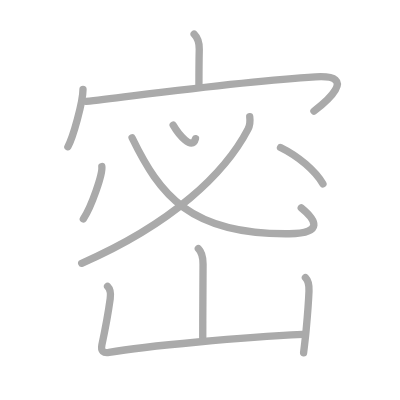
t = 0.00 s
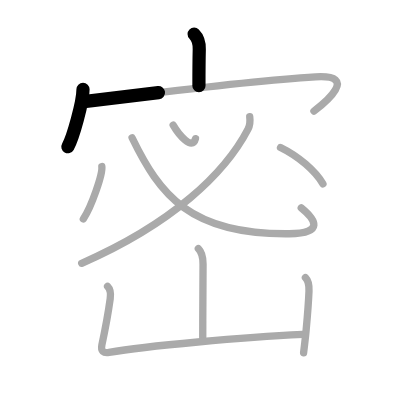
t = 2.25 s
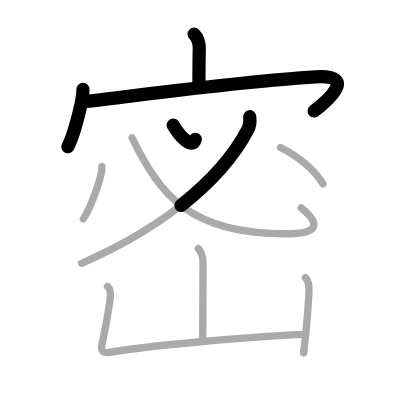
t = 4.50 s
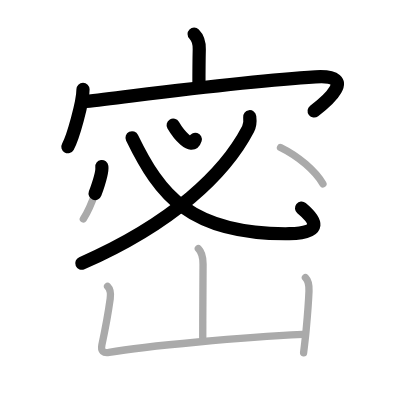
t = 6.50 s
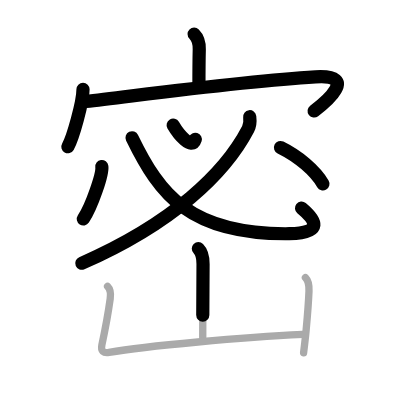
t = 8.75 s
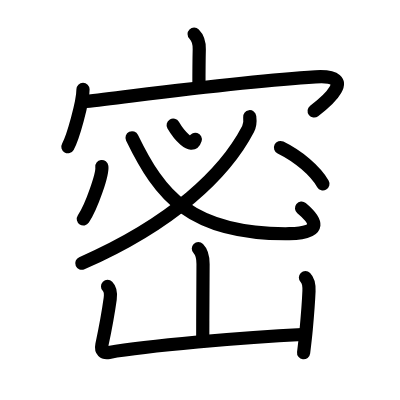
t = 11.00 s

The animated SVG that drew these frames (rendered in a browser with its animation timeline set to each time). Animation: 11 SMIL elements (animate=11); one cycle of 11.00 s.

<?xml version="1.0" standalone="no"?>
<!DOCTYPE svg PUBLIC "-//W3C//DTD SVG 1.1//EN"   "http://www.w3.org/Graphics/SVG/1.1/DTD/svg11.dtd">
<svg width="400px" height="400px"  version="1.1" xmlns="http://www.w3.org/2000/svg">
  <defs>
    <marker id="Triangle" viewBox="0 0 10 10" refX="0" refY="5" markerUnits="strokeWidth" markerWidth="3" style="stroke-opacity:0%;fill:#aaaaaa;" markerHeight="2" orient="auto">
      <path d="M 0 0 L 10 5 L 0 10 z" />
    </marker>
    
    <marker id="Arrow" viewBox="0 0 10 10" refX="5" refY="5" markerUnits="strokeWidth" markerWidth="1.8" style="stroke-opacity:0%;fill:#770000;" markerHeight="2" orient="auto">
      <path d="M 0 4 L 6 4 L 4 1 L 10 5 L 4 9 L 6 6 L 0 6 z" />
        <circle cx="5" cy="5" r="5" />
      </marker>
    
    <marker id="TriangleRed" viewBox="0 0 10 10" refX="0" refY="5" markerUnits="strokeWidth" markerWidth="3" style="stroke-opacity:0%;fill:#CC0000;" markerHeight="2" orient="auto">
      <path d="M 0 0 L 10 5 L 0 10 z" />
    </marker>
    
    <marker id="ArrowRed" viewBox="0 0 10 10" refX="5" refY="5" markerUnits="strokeWidth" markerWidth="1.8" style="stroke-opacity:0%;fill:#CC0000;" markerHeight="2" orient="auto">
      <path d="M 0 4 L 6 4 L 4 1 L 10 5 L 4 9 L 6 6 L 0 6 z" />
        <circle cx="5" cy="5" r="5" />
      </marker>
    
  </defs>
  
  <path style="fill:#ffffff; fill-opacity:100%; fill-rule:evenodd; stroke-width:0;" d="M 0 0 L 400px 0 L 400px 400px L 0 400px L 0 0" />

  <g transform="scale(3.6697247706422 3.6697247706422)">
<path style="fill:none; fill-opacity:0%; fill-rule:evenodd; stroke:#aaaaaa; stroke-opacity:100%; stroke-width: 1.5pt; stroke-linejoin:round; stroke-linecap:round;" d="M52.9 9.29c1.15 1.15 1.43 2.92 1.4 4.16c-0.09 3.92-0.09 6.35-0.09 9.92"></path>
<path style="fill:none; fill-opacity:0%; fill-rule:evenodd; stroke:#aaaaaa; stroke-opacity:100%; stroke-width: 1.5pt; stroke-linejoin:round; stroke-linecap:round;" d="M22.62 24.35c0 3.5-2.76 13.25-4.12 15.63"></path>
<path style="fill:none; fill-opacity:0%; fill-rule:evenodd; stroke:#aaaaaa; stroke-opacity:100%; stroke-width: 1.5pt; stroke-linejoin:round; stroke-linecap:round;" d="M23.44 27.63c13.43-1.51 42.31-5.51 62.55-6.69c12.01-0.7 2.54 7.1-0.44 9.35"></path>
<path style="fill:none; fill-opacity:0%; fill-rule:evenodd; stroke:#aaaaaa; stroke-opacity:100%; stroke-width: 1.5pt; stroke-linejoin:round; stroke-linecap:round;" d="M47.19 34.09c1.43 2.44 5.19 7.13 6.08 3.69"></path>
<path style="fill:none; fill-opacity:0%; fill-rule:evenodd; stroke:#aaaaaa; stroke-opacity:100%; stroke-width: 1.5pt; stroke-linejoin:round; stroke-linecap:round;" d="M68.05 31.81c0.11 0.84 0.13 2.24-0.46 3.38c-6.21 11.93-20.46 25.68-45.33 36.56"></path>
<path style="fill:none; fill-opacity:0%; fill-rule:evenodd; stroke:#aaaaaa; stroke-opacity:100%; stroke-width: 1.5pt; stroke-linejoin:round; stroke-linecap:round;" d="M35.99 37.54C43.5 53 51.75 64 78.83 63.69c9.55-0.11 7.22-3.81 3.26-7.05"></path>
<path style="fill:none; fill-opacity:0%; fill-rule:evenodd; stroke:#aaaaaa; stroke-opacity:100%; stroke-width: 1.5pt; stroke-linejoin:round; stroke-linecap:round;" d="M27.75 45.38c0.28 2.02-2.8 10.92-5.04 14.28"></path>
<path style="fill:none; fill-opacity:0%; fill-rule:evenodd; stroke:#aaaaaa; stroke-opacity:100%; stroke-width: 1.5pt; stroke-linejoin:round; stroke-linecap:round;" d="M76.44 40.2c4.94 2.43 9.44 6.3 11.56 9.91"></path>
<path style="fill:none; fill-opacity:0%; fill-rule:evenodd; stroke:#aaaaaa; stroke-opacity:100%; stroke-width: 1.5pt; stroke-linejoin:round; stroke-linecap:round;" d="M54.05 67.75c1.1 1.1 1.28 2.75 1.28 4.18c0 0.73-0.08 11.45-0.08 20.07"></path>
<path style="fill:none; fill-opacity:0%; fill-rule:evenodd; stroke:#aaaaaa; stroke-opacity:100%; stroke-width: 1.5pt; stroke-linejoin:round; stroke-linecap:round;" d="M29.31 78.04c0.76 0.76 0.9 2.08 0.72 3.37c-0.53 3.84-1.15 7.34-2.27 12.6c-0.34 1.63 0.45 2.29 1.96 2.02c10.03-1.78 36.9-4.15 52.81-4.89"></path>
<path style="fill:none; fill-opacity:0%; fill-rule:evenodd; stroke:#aaaaaa; stroke-opacity:100%; stroke-width: 1.5pt; stroke-linejoin:round; stroke-linecap:round;" d="M83.23 75.65c0.94 0.94 1.02 2.35 0.97 3.68c-0.13 3.11-0.35 6-0.76 10.42c-0.18 1.94-0.4 3.86-0.71 6.38"></path>

<path style="fill:none; fill-opacity:0%; fill-rule:evenodd; stroke:#000000; stroke-opacity:100%; stroke-width: 2.7pt; stroke-linejoin:round; stroke-linecap:round;" d="M52.9 9.29c1.15 1.15 1.43 2.92 1.4 4.16c-0.09 3.92-0.09 6.35-0.09 9.92" pathLength="100" stroke-dashoffset="100" stroke-dasharray="100 105"><animate id="dashAnim1" attributeName="stroke-dashoffset" from="100" to="0" dur="1s" calcMode="linear" fill="freeze"/></path>
<path style="fill:none; fill-opacity:0%; fill-rule:evenodd; stroke:#000000; stroke-opacity:100%; stroke-width: 2.7pt; stroke-linejoin:round; stroke-linecap:round;" d="M22.62 24.35c0 3.5-2.76 13.25-4.12 15.63" pathLength="100" stroke-dashoffset="100" stroke-dasharray="100 105"><animate id="dashAnim2" attributeName="stroke-dashoffset" from="100" to="0" dur="1s" calcMode="linear" begin="dashAnim1.end" fill="freeze"/></path>
<path style="fill:none; fill-opacity:0%; fill-rule:evenodd; stroke:#000000; stroke-opacity:100%; stroke-width: 2.7pt; stroke-linejoin:round; stroke-linecap:round;" d="M23.44 27.63c13.43-1.51 42.31-5.51 62.55-6.69c12.01-0.7 2.54 7.1-0.44 9.35" pathLength="100" stroke-dashoffset="100" stroke-dasharray="100 105"><animate id="dashAnim3" attributeName="stroke-dashoffset" from="100" to="0" dur="1s" calcMode="linear" begin="dashAnim2.end" fill="freeze"/></path>
<path style="fill:none; fill-opacity:0%; fill-rule:evenodd; stroke:#000000; stroke-opacity:100%; stroke-width: 2.7pt; stroke-linejoin:round; stroke-linecap:round;" d="M47.19 34.09c1.43 2.44 5.19 7.13 6.08 3.69" pathLength="100" stroke-dashoffset="100" stroke-dasharray="100 105"><animate id="dashAnim4" attributeName="stroke-dashoffset" from="100" to="0" dur="1s" calcMode="linear" begin="dashAnim3.end" fill="freeze"/></path>
<path style="fill:none; fill-opacity:0%; fill-rule:evenodd; stroke:#000000; stroke-opacity:100%; stroke-width: 2.7pt; stroke-linejoin:round; stroke-linecap:round;" d="M68.05 31.81c0.11 0.84 0.13 2.24-0.46 3.38c-6.21 11.93-20.46 25.68-45.33 36.56" pathLength="100" stroke-dashoffset="100" stroke-dasharray="100 105"><animate id="dashAnim5" attributeName="stroke-dashoffset" from="100" to="0" dur="1s" calcMode="linear" begin="dashAnim4.end" fill="freeze"/></path>
<path style="fill:none; fill-opacity:0%; fill-rule:evenodd; stroke:#000000; stroke-opacity:100%; stroke-width: 2.7pt; stroke-linejoin:round; stroke-linecap:round;" d="M35.99 37.54C43.5 53 51.75 64 78.83 63.69c9.55-0.11 7.22-3.81 3.26-7.05" pathLength="100" stroke-dashoffset="100" stroke-dasharray="100 105"><animate id="dashAnim6" attributeName="stroke-dashoffset" from="100" to="0" dur="1s" calcMode="linear" begin="dashAnim5.end" fill="freeze"/></path>
<path style="fill:none; fill-opacity:0%; fill-rule:evenodd; stroke:#000000; stroke-opacity:100%; stroke-width: 2.7pt; stroke-linejoin:round; stroke-linecap:round;" d="M27.75 45.38c0.28 2.02-2.8 10.92-5.04 14.28" pathLength="100" stroke-dashoffset="100" stroke-dasharray="100 105"><animate id="dashAnim7" attributeName="stroke-dashoffset" from="100" to="0" dur="1s" calcMode="linear" begin="dashAnim6.end" fill="freeze"/></path>
<path style="fill:none; fill-opacity:0%; fill-rule:evenodd; stroke:#000000; stroke-opacity:100%; stroke-width: 2.7pt; stroke-linejoin:round; stroke-linecap:round;" d="M76.44 40.2c4.94 2.43 9.44 6.3 11.56 9.91" pathLength="100" stroke-dashoffset="100" stroke-dasharray="100 105"><animate id="dashAnim8" attributeName="stroke-dashoffset" from="100" to="0" dur="1s" calcMode="linear" begin="dashAnim7.end" fill="freeze"/></path>
<path style="fill:none; fill-opacity:0%; fill-rule:evenodd; stroke:#000000; stroke-opacity:100%; stroke-width: 2.7pt; stroke-linejoin:round; stroke-linecap:round;" d="M54.05 67.75c1.1 1.1 1.28 2.75 1.28 4.18c0 0.73-0.08 11.45-0.08 20.07" pathLength="100" stroke-dashoffset="100" stroke-dasharray="100 105"><animate id="dashAnim9" attributeName="stroke-dashoffset" from="100" to="0" dur="1s" calcMode="linear" begin="dashAnim8.end" fill="freeze"/></path>
<path style="fill:none; fill-opacity:0%; fill-rule:evenodd; stroke:#000000; stroke-opacity:100%; stroke-width: 2.7pt; stroke-linejoin:round; stroke-linecap:round;" d="M29.31 78.04c0.76 0.76 0.9 2.08 0.72 3.37c-0.53 3.84-1.15 7.34-2.27 12.6c-0.34 1.63 0.45 2.29 1.96 2.02c10.03-1.78 36.9-4.15 52.81-4.89" pathLength="100" stroke-dashoffset="100" stroke-dasharray="100 105"><animate id="dashAnim10" attributeName="stroke-dashoffset" from="100" to="0" dur="1s" calcMode="linear" begin="dashAnim9.end" fill="freeze"/></path>
<path style="fill:none; fill-opacity:0%; fill-rule:evenodd; stroke:#000000; stroke-opacity:100%; stroke-width: 2.7pt; stroke-linejoin:round; stroke-linecap:round;" d="M83.23 75.65c0.94 0.94 1.02 2.35 0.97 3.68c-0.13 3.11-0.35 6-0.76 10.42c-0.18 1.94-0.4 3.86-0.71 6.38" pathLength="100" stroke-dashoffset="100" stroke-dasharray="100 105"><animate id="dashAnim11" attributeName="stroke-dashoffset" from="100" to="0" dur="1s" calcMode="linear" begin="dashAnim10.end" fill="freeze"/></path>

</g>

</svg>  
          
